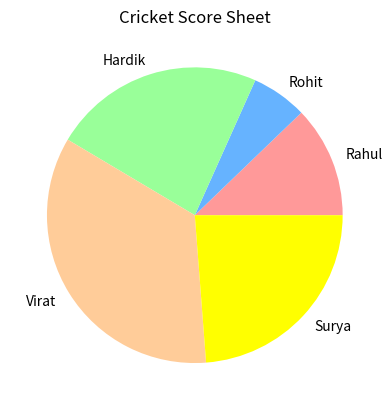

Write the Python code that produced this figure.
import matplotlib.pyplot as plt
import pandas as pd
names = ["Rahul", "Rohit", "Hardik", "Virat", "Surya"]
score1 = [20,10,38,57,39]
score2 = [45,12,56,40,69]
colors = ['#ff9999','#66b3ff','#99ff99','#ffcc99','yellow']
plt.title("Cricket Score Sheet")

plt.pie(score1, labels = names, colors = colors)
plt.show()


